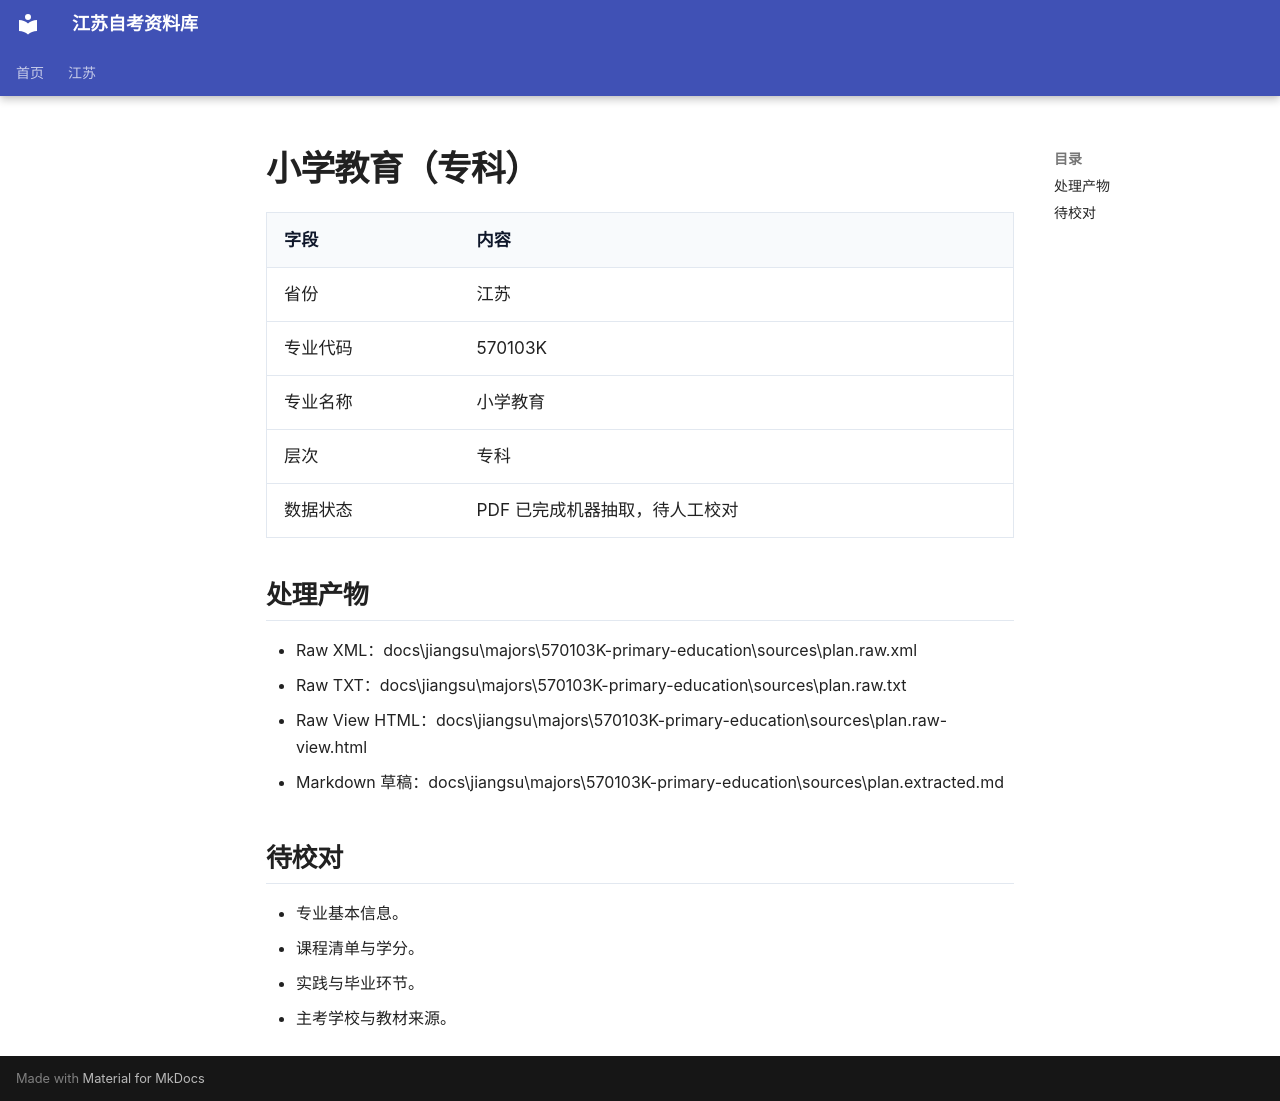

repository: SuperCatQR/jiangsu-zikao-aio · page: jiangsu/majors/570103K-primary-education/index.html · generator: mkdocs

# 小学教育（专科）

| 字段 | 内容 |
| --- | --- |
| 省份 | 江苏 |
| 专业代码 | 570103K |
| 专业名称 | 小学教育 |
| 层次 | 专科 |
| 数据状态 | PDF 已完成机器抽取，待人工校对 |

## 处理产物

- Raw XML：docs\jiangsu\majors\570103K-primary-education\sources\plan.raw.xml
- Raw TXT：docs\jiangsu\majors\570103K-primary-education\sources\plan.raw.txt
- Raw View HTML：docs\jiangsu\majors\570103K-primary-education\sources\plan.raw-view.html
- Markdown 草稿：docs\jiangsu\majors\570103K-primary-education\sources\plan.extracted.md

## 待校对

- 专业基本信息。
- 课程清单与学分。
- 实践与毕业环节。
- 主考学校与教材来源。
